The GitHub repository NikitaDas1998/Agro_AI contains a labelled image folder "Dataset" with 4 categories: black rot, esca, healthy, leaf blight. Examples follow, each with its label.

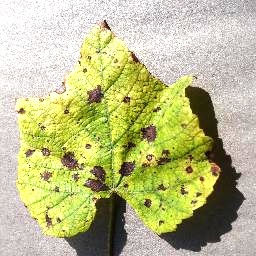
Label: leaf blight

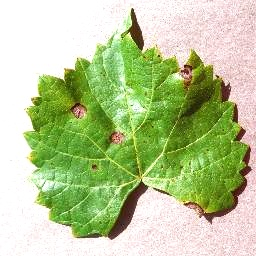
Label: black rot

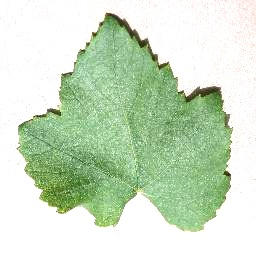
Label: healthy

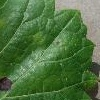
Label: black rot

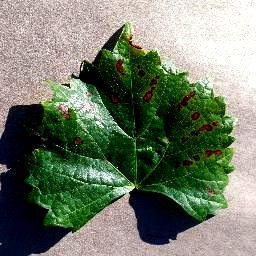
Label: esca

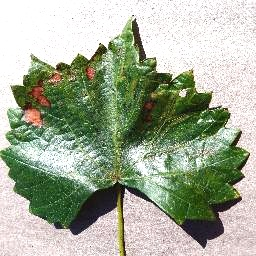
Label: esca
